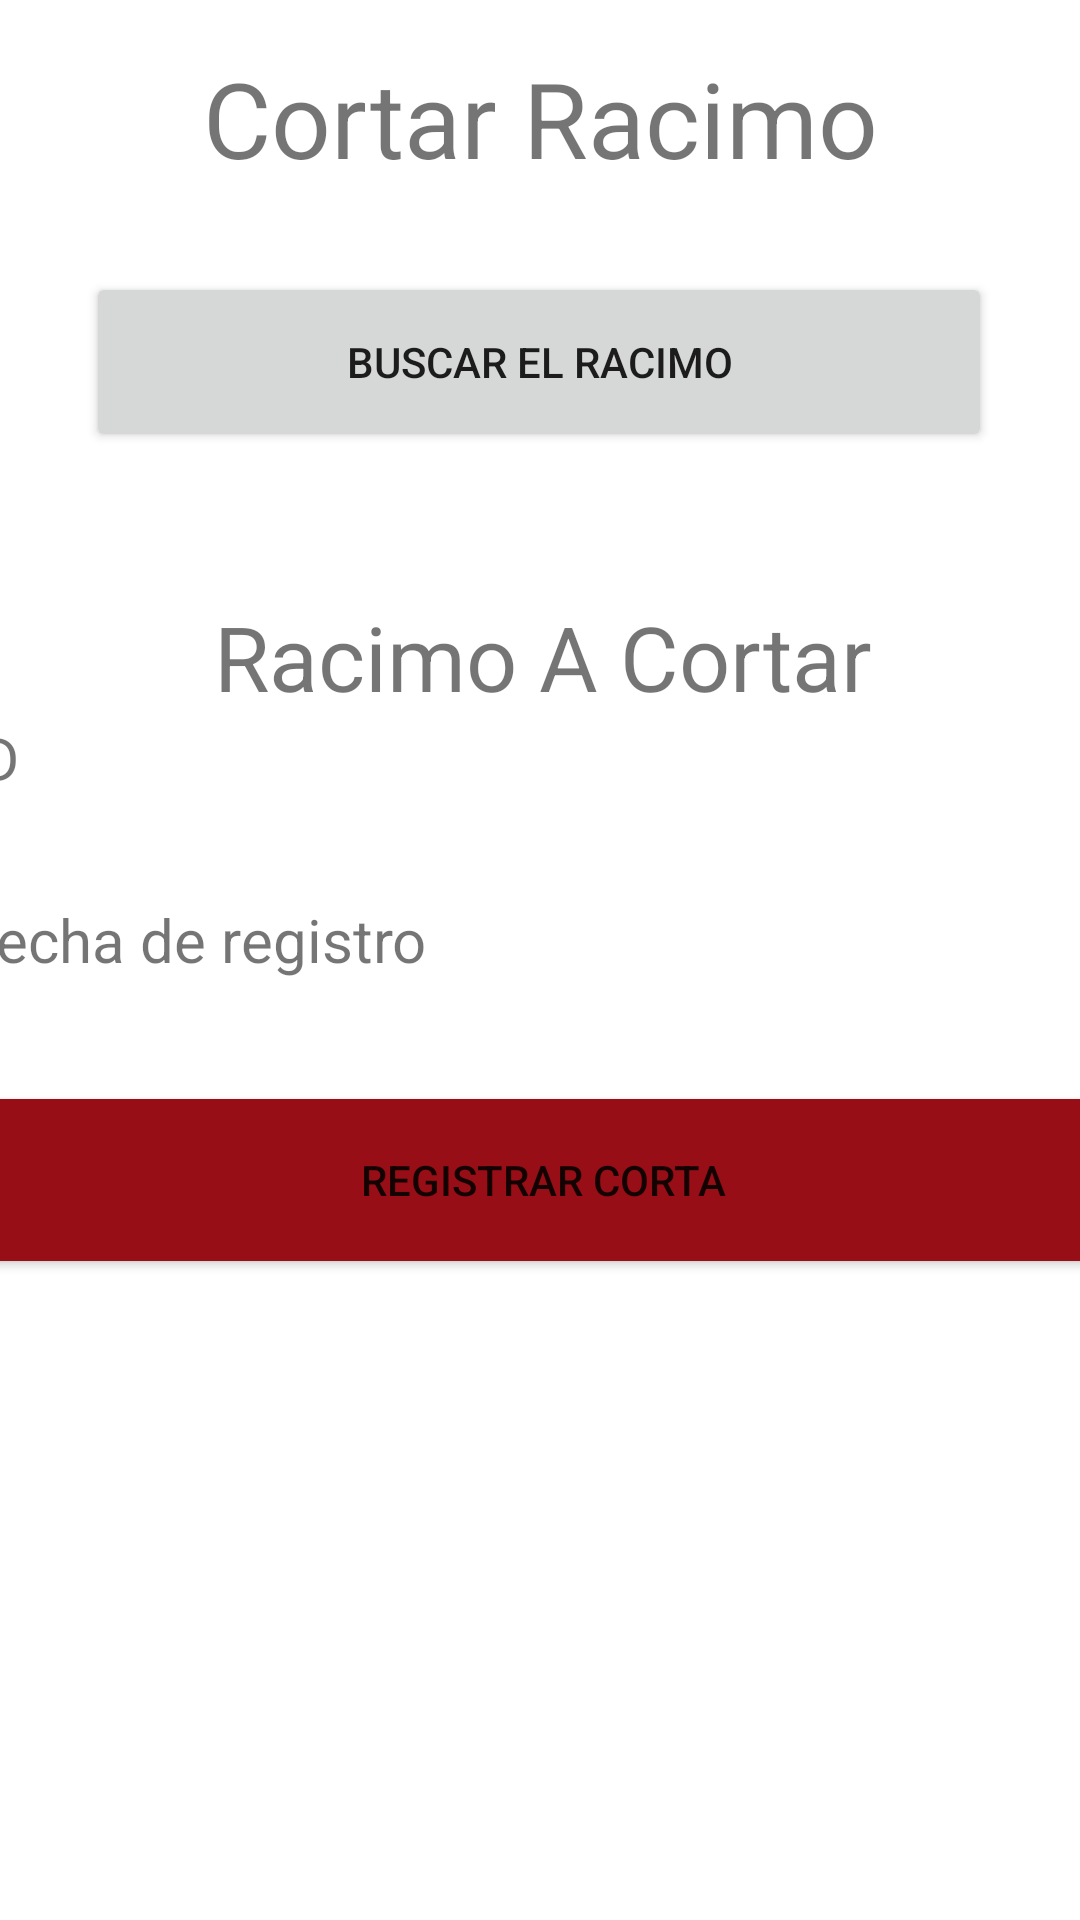

This screen was rendered from an Android layout file. Write that file and the resources it references.
<!-- AndroidManifest.xml: application theme Theme.PlatanoControl -->
<!-- res/layout/fragment_corta.xml -->
<?xml version="1.0" encoding="utf-8"?>
<androidx.constraintlayout.widget.ConstraintLayout xmlns:android="http://schemas.android.com/apk/res/android"
    xmlns:app="http://schemas.android.com/apk/res-auto"
    xmlns:tools="http://schemas.android.com/tools"
    android:layout_width="match_parent"
    android:layout_height="match_parent"
    tools:context=".FragmentCorta">


    <TextView
        android:id="@+id/textView4"
        android:layout_width="wrap_content"
        android:layout_height="wrap_content"
        android:layout_marginTop="16dp"
        android:text="Cortar Racimo"
        android:textSize="35dp"
        app:layout_constraintEnd_toEndOf="parent"
        app:layout_constraintStart_toStartOf="parent"
        app:layout_constraintTop_toTopOf="parent"
        tools:ignore="MissingConstraints" />

    <Button
        android:id="@+id/btnBuscarRacimoCorta"
        android:layout_width="302dp"
        android:layout_height="60dp"
        android:layout_marginTop="28dp"
        android:text="Buscar el Racimo"
        app:layout_constraintEnd_toEndOf="parent"
        app:layout_constraintHorizontal_bias="0.495"
        app:layout_constraintStart_toStartOf="parent"
        app:layout_constraintTop_toBottomOf="@+id/textView4" />

    <LinearLayout
        android:layout_width="386dp"
        android:layout_height="375dp"
        android:layout_marginTop="48dp"
        android:orientation="vertical"
        app:layout_constraintEnd_toEndOf="parent"
        app:layout_constraintHorizontal_bias="0.48"
        app:layout_constraintStart_toStartOf="parent"
        app:layout_constraintTop_toBottomOf="@+id/btnBuscarRacimoCorta">

        <TextView
            android:id="@+id/textView11"
            android:layout_width="match_parent"
            android:layout_height="wrap_content"
            android:text="Racimo A Cortar"
            android:textAlignment="center"
            android:textSize="30dp" />

        <TextView
            android:id="@+id/textView13"
            android:layout_width="match_parent"
            android:layout_height="wrap_content"
            android:text="ID"
            android:textSize="20dp" />

        <TextView
            android:id="@+id/txtInfoCortaId"
            android:layout_width="match_parent"
            android:layout_height="wrap_content"
            android:textAlignment="center"
            android:textColor="@color/black"
            android:textSize="25dp" />

        <TextView
            android:id="@+id/textView17"
            android:layout_width="match_parent"
            android:layout_height="wrap_content"
            android:text="Fecha de registro"
            android:textSize="20dp" />

        <TextView
            android:id="@+id/txtInfoCortaFecha"
            android:layout_width="match_parent"
            android:layout_height="wrap_content"
            android:textAlignment="center"
            android:textColor="@color/black"
            android:textSize="25dp" />

        <Button
            android:id="@+id/btnRegistrarCorta"
            android:layout_width="match_parent"
            android:layout_height="66dp"
            android:backgroundTint="#970E16"
            android:text="Registrar Corta" />
    </LinearLayout>
</androidx.constraintlayout.widget.ConstraintLayout>
<!-- resources referenced by this layout -->
<resources>
  <style name="Theme.PlatanoControl" parent="Theme.MaterialComponents.DayNight.DarkActionBar">
          
          <item name="colorPrimary">@color/purple_500</item>
          <item name="colorPrimaryVariant">@color/purple_700</item>
          <item name="colorOnPrimary">@color/white</item>
          
          <item name="colorSecondary">@color/teal_200</item>
          <item name="colorSecondaryVariant">@color/teal_700</item>
          <item name="colorOnSecondary">@color/black</item>
          
          <item name="android:statusBarColor">?attr/colorPrimaryVariant</item>
          
      </style>
  <!-- not gathered from this repository: default colours our renderer supplied (Android Studio template values) -->
  <color name="purple_500">#FF6200EE</color>
  <color name="purple_700">#FF3700B3</color>
  <color name="teal_200">#FF03DAC5</color>
  <color name="teal_700">#FF018786</color>
  <color name="black">#FF000000</color>
  <color name="white">#FFFFFFFF</color>
</resources>
